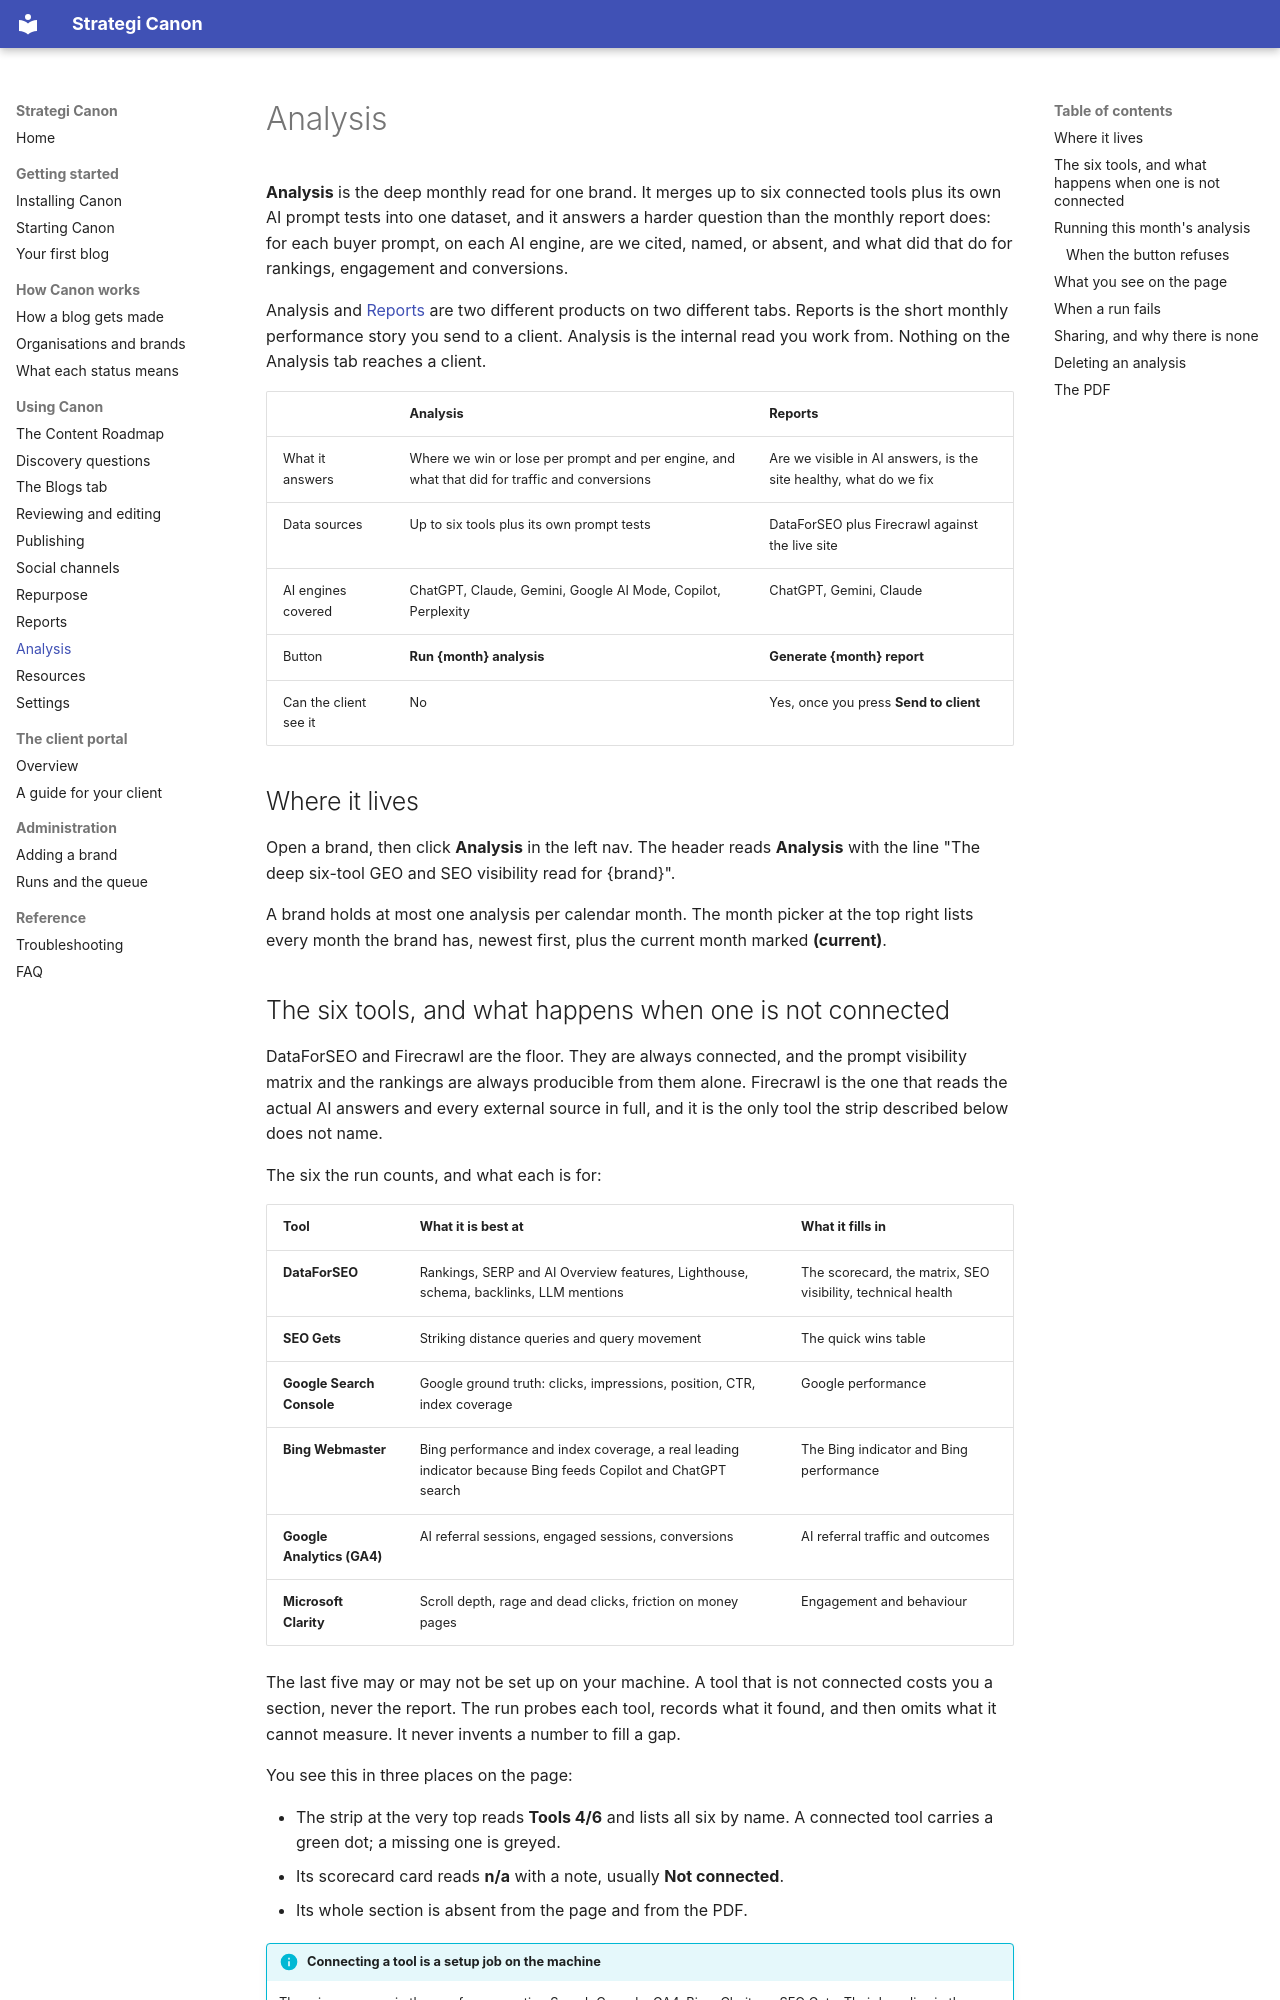

repository: Strategi-GEO/Canon · page: guide/analysis/index.html · generator: mkdocs

# Analysis

**Analysis** is the deep monthly read for one brand. It merges up to six connected tools plus its own AI prompt tests into one dataset, and it answers a harder question than the monthly report does: for each buyer prompt, on each AI engine, are we cited, named, or absent, and what did that do for rankings, engagement and conversions.

Analysis and [Reports](reports.md) are two different products on two different tabs. Reports is the short monthly performance story you send to a client. Analysis is the internal read you work from. Nothing on the Analysis tab reaches a client.

| | Analysis | Reports |
|---|---|---|
| What it answers | Where we win or lose per prompt and per engine, and what that did for traffic and conversions | Are we visible in AI answers, is the site healthy, what do we fix |
| Data sources | Up to six tools plus its own prompt tests | DataForSEO plus Firecrawl against the live site |
| AI engines covered | ChatGPT, Claude, Gemini, Google AI Mode, Copilot, Perplexity | ChatGPT, Gemini, Claude |
| Button | **Run {month} analysis** | **Generate {month} report** |
| Can the client see it | No | Yes, once you press **Send to client** |

## Where it lives

Open a brand, then click **Analysis** in the left nav. The header reads **Analysis** with the line "The deep six-tool GEO and SEO visibility read for {brand}".

A brand holds at most one analysis per calendar month. The month picker at the top right lists every month the brand has, newest first, plus the current month marked **(current)**.
